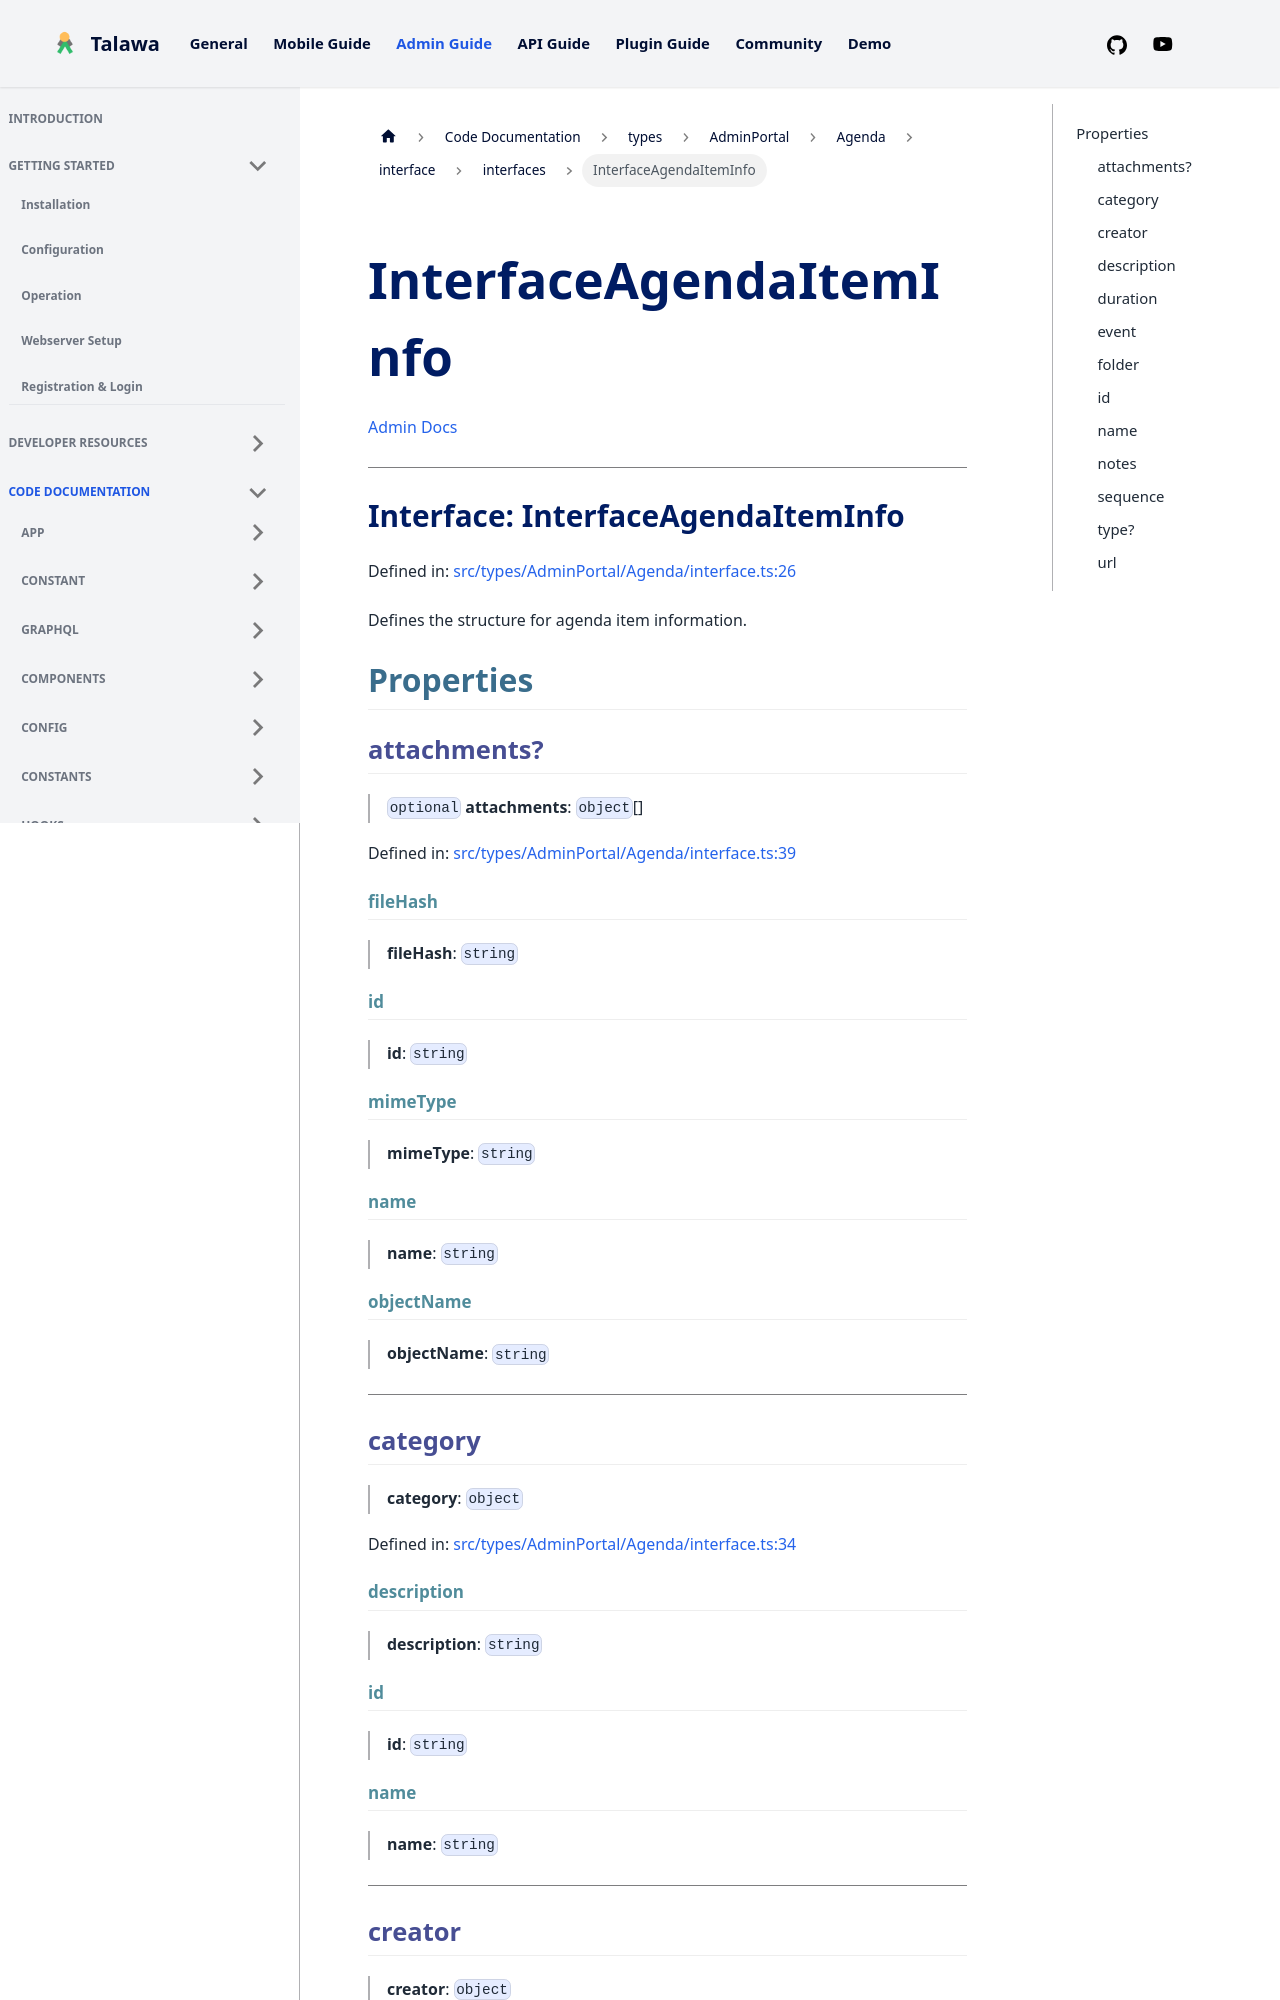

repository: PalisadoesFoundation/talawa-admin · page: docs/auto-docs/types/AdminPortal/Agenda/interface/interfaces/InterfaceAgendaItemInfo/index.html · generator: docusaurus

[Admin Docs](/)

***

# Interface: InterfaceAgendaItemInfo

Defined in: [src/types/AdminPortal/Agenda/interface.ts:26](https://github.com/PalisadoesFoundation/talawa-admin/blob/main/src/types/AdminPortal/Agenda/interface.ts#L26)

Defines the structure for agenda item information.

## Properties

### attachments?

> `optional` **attachments**: `object`[]

Defined in: [src/types/AdminPortal/Agenda/interface.ts:39](https://github.com/PalisadoesFoundation/talawa-admin/blob/main/src/types/AdminPortal/Agenda/interface.ts#L39)

#### fileHash

> **fileHash**: `string`

#### id

> **id**: `string`

#### mimeType

> **mimeType**: `string`

#### name

> **name**: `string`

#### objectName

> **objectName**: `string`

***

### category

> **category**: `object`

Defined in: [src/types/AdminPortal/Agenda/interface.ts:34](https://github.com/PalisadoesFoundation/talawa-admin/blob/main/src/types/AdminPortal/Agenda/interface.ts#L34)

#### description

> **description**: `string`

#### id

> **id**: `string`

#### name

> **name**: `string`

***

### creator

> **creator**: `object`

Defined in: [src/types/AdminPortal/Agenda/interface.ts:46](https://github.com/PalisadoesFoundation/talawa-admin/blob/main/src/types/AdminPortal/Agenda/interface.ts#L46)

#### id

> **id**: `string`

#### name

> **name**: `string`

***
